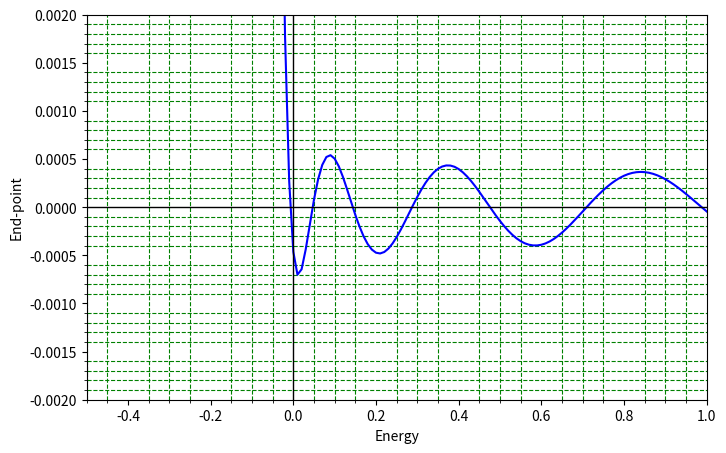

Write Python code to recreate this figure. (Note: this script raises an exception after producing the figure.)
#Solution of Schrodinger's 1D wave  equation for Yukawa potential
#Modified Euler Method (Euler Method gives bad solution)

import numpy as np
import matplotlib.pyplot as plt
from scipy.integrate import simpson


#Define the dimensionless potential
def V(r):
    b=1
    return -(1/r)*np.exp(-r/b)

#Define the dimensionless Time Independent Schrodinger Equation
def psi(r,y,u,E):
    f=-2*(E-V(r))*y
    return f

def phi(r,y,u):
	return u
   
#Boundary conditions for a wave function
r0,y0,rn,yn=0.001,0,15,0
n=1000

#Modified Euler method with shooting parameter E as energy
def Yukawa(E):
    alpha=0.001        #Initial derivative (can be anything as it doesn't control the solution after normalization)
    r,y,u,R,Y,U=r0,y0,alpha,[r0],[y0],[alpha]
    h=(rn-r0)/n
    for i in range(0,n):   
        y_old=y
        u_old=u
        y=y+h*u
        y_old1=y
        u=u+h*psi(r,y,u,E)
        y=y_old+0.5*h*(phi(r,y_old,u_old)+phi(r+h,y,u))
        u=u_old+0.5*h*(psi(r,y_old,u_old,E)+psi(r+h,y_old1,u,E))
        r=r+h
        R.append(r)
        Y.append(y)
        U.append(u)
    return R,Y,U


#Guessing energy value from plot
#Energies are negative (but finite) if Yukawa Potential supports bound states but the system here allows positive energies for bound states  as it is bounded from both ends with infinite potential at finite distance
energies=np.arange(-10,10,0.01)
H=[]
for i in energies:
    hits=Yukawa(i)[1][-1]
    H.append(hits)
   
plt.figure(figsize=(8,5)) 
plt.plot(energies,H,'b-')
plt.axhline(color='black',lw=1)
plt.axvline(color='black',lw=1)
plt.xlabel('Energy')
plt.ylabel('End-point')
plt.xlim(-0.5,1)
plt.ylim(-0.002,0.002)
plt.minorticks_on()
plt.grid(which='minor',color='green',ls='--')
plt.savefig('/home/<user>/Desktop/GitHub/Computational-Physics-UG/Application to some physics problems/Scrodinger Equation/TISE/Euler Method/Primitive Method/Python Files/Yukawa_hits.png')
plt.show()



#Bisection method for proper choice of energy
while True:
    E1=eval(input('Enter the 1st guess of energy : '))
    E2=eval(input('Enter the 2nd guess of energy : '))
    if Yukawa(E1)[1][-1]*Yukawa(E2)[1][-1]<0:
        break
    print('Energy does not exist between the guesses\nEnter new guesses')

itr=0.0
plt.figure(figsize=(11,6)) 
while True:
    E3=(E1+E2)/2
    if Yukawa(E3)[1][-1]==0:
        break
    if Yukawa(E1)[1][-1]*Yukawa(E3)[1][-1]>0:
        E1=E3
    else:
        E2=E3
    itr=itr+1
    acc=abs(E1-E2)
    if acc<0.00000001:
        break
          
#Normalisation of wave function
    N=1/np.sqrt(simpson(np.array(Yukawa(E3)[1])*np.array(Yukawa(E3)[1]),x=np.array(Yukawa(E3)[0])))
    solution=N*np.array(Yukawa(E3)[1])

#Plotting and printing
    plt.subplot(121)
    r=np.array(Yukawa(E3)[0])
    plt.plot(r,V(r),'--',color='indigo')
    plt.ylabel(r'Potential $V(r)$')
    plt.xlabel('Distance (r) in 1D')
    plt.title('Yukawa Potential')
    plt.ylim(-100,10)
    plt.xlim(-0.1,0.7)
    plt.axhline(color='black',lw=1)
    plt.axvline(color='black',lw=1)
    
    plt.subplot(122)
    plt.cla()
    plt.plot(np.array(Yukawa(E3)[0]),solution,'r',lw=1.5)
    plt.plot(Yukawa(E3)[0][-1],Yukawa(E3)[1][-1],'o',color='black',ms=5)
    plt.title('Normalised wave function for Yukawa Potential\n'+r'Energy =%9.5f, itr=%2i'%(E3,itr))
    plt.xlabel('Distance(r) in 1D')
    plt.ylabel(r'Wave Function ($\psi$)')
    plt.axhline(color='black',lw=1)
    plt.axvline(color='black',lw=1)
    plt.axvline(x=r0,color='black',lw=1,ls='--')
    plt.axvline(x=rn,color='blue',lw=1)
    plt.grid()
    plt.pause(0.5)

plt.savefig('/home/<user>/Desktop/GitHub/Computational-Physics-UG/Application to some physics problems/Scrodinger Equation/TISE/Euler Method/Primitive Method/Python Files/Yukawa.png')
plt.show()
print('The energy satisfying the boundary condition is',E3)
        
